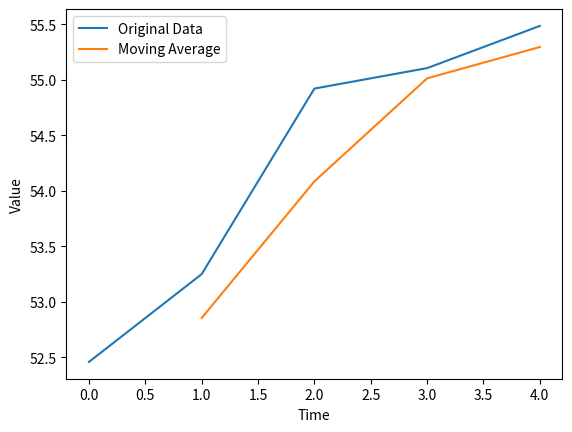

Reproduce this figure in Python.
import matplotlib.pyplot as plt


def moving_average(data, window_size):
    moving_averages = []
    for i in range(window_size, len(data) + 1):
        window = data[i - window_size:i]
        average = sum(window) / window_size
        moving_averages.append(average)
    return moving_averages


# [redacted]
# data = list(dictionary.values())
data = [52.459896557312675, 53.25004311619772, 54.92007747892872, 55.10437259562655, 55.483986559160186]
window_size = 2

# Calculate moving average
moving_averages = moving_average(data, window_size)

# Plotting the original data
plt.plot(data, label='Original Data')

# Plotting the moving average
plt.plot(range(window_size - 1, len(data)), moving_averages, label='Moving Average')

plt.xlabel('Time')
plt.ylabel('Value')
plt.legend()
plt.show()
